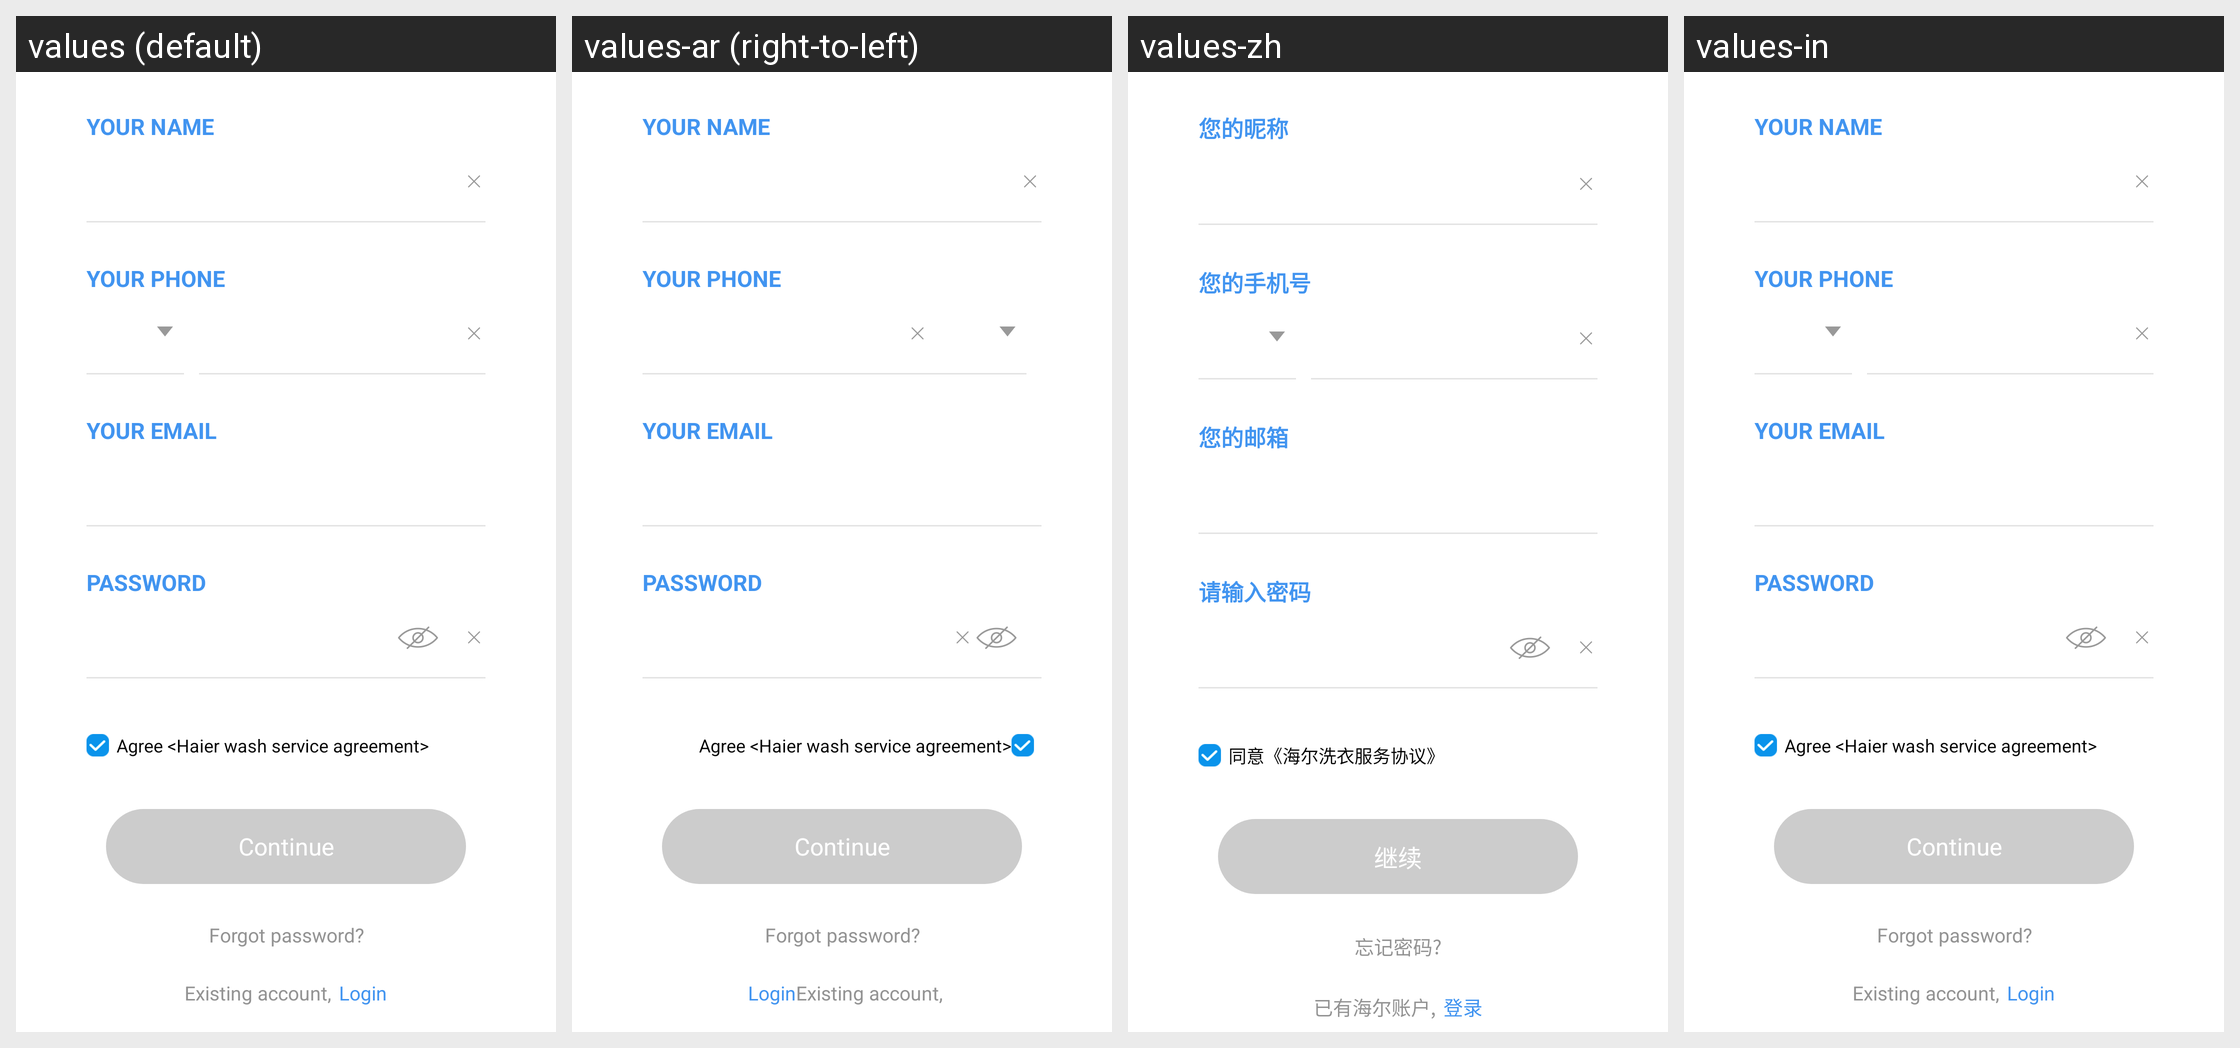

Translations of the strings shown on this Android screen, per locale in the grid:
Android screen res/layout/activity_register.xml rendered under 4 locales, left to right: values (default), values-ar (right-to-left), values-zh, values-in. Device: Nexus 5 (rendered at 1080×1920; each locale shown at half size, 540×960, under a caption strip naming it); theme TranslucentTheme.
Other locales in the repository, not shown: values-af, values-bn, values-ca, values-cs, values-da, values-de, values-el, values-en, values-en-rGB, values-es, values-fi, values-fr, values-fr-rCA, values-gu, values-hi, values-hr, values-hu, values-it, values-iw, values-ja, values-kn, values-ko, values-mr, values-ms, values-nb, values-ne, values-nl, values-pa, values-pl, values-pt, values-pt-rPT, values-ro, values-ru, values-sk, values-sv, values-ta, values-te, values-th, values-tl, values-tr, values-vi, values-zh-rCN, values-zh-rHK, values-zh-rTW.
Strings drawn on this screen, with the default value and each locale's value (text and hints the layout hard-codes, and strings that could not be matched under every locale, appear in the picture but are not listed):

register_name
  values: YOUR NAME
  values-ar: YOUR NAME  [not translated; the default value is used]
  values-zh: 您的昵称
  values-in: YOUR NAME

register_phone
  values: YOUR PHONE
  values-ar: YOUR PHONE  [not translated; the default value is used]
  values-zh: 您的手机号
  values-in: YOUR PHONE

regster_email
  values: YOUR EMAIL
  values-ar: YOUR EMAIL  [not translated; the default value is used]
  values-zh: 您的邮箱
  values-in: YOUR EMAIL

register_pwd
  values: PASSWORD
  values-ar: PASSWORD  [not translated; the default value is used]
  values-zh: 请输入密码
  values-in: PASSWORD

mobile_phone_login_serviceagreement
  values: Agree <Haier wash service agreement>
  values-ar: Agree <Haier wash service agreement>  [not translated; the default value is used]
  values-zh: 同意《海尔洗衣服务协议》
  values-in: Agree <Haier wash service agreement>

register_btn
  values: Continue
  values-ar: Continue  [not translated; the default value is used]
  values-zh: 继续
  values-in: Continue

register_forgot
  values: Forgot password?
  values-ar: Forgot password?  [not translated; the default value is used]
  values-zh: 忘记密码?
  values-in: Forgot password?

register_have_user
  values: Existing account,
  values-ar: Existing account,  [not translated; the default value is used]
  values-zh: 已有海尔账户,
  values-in: Existing account,

register_login
  values: Login
  values-ar: Login  [not translated; the default value is used]
  values-zh: 登录
  values-in: Login
